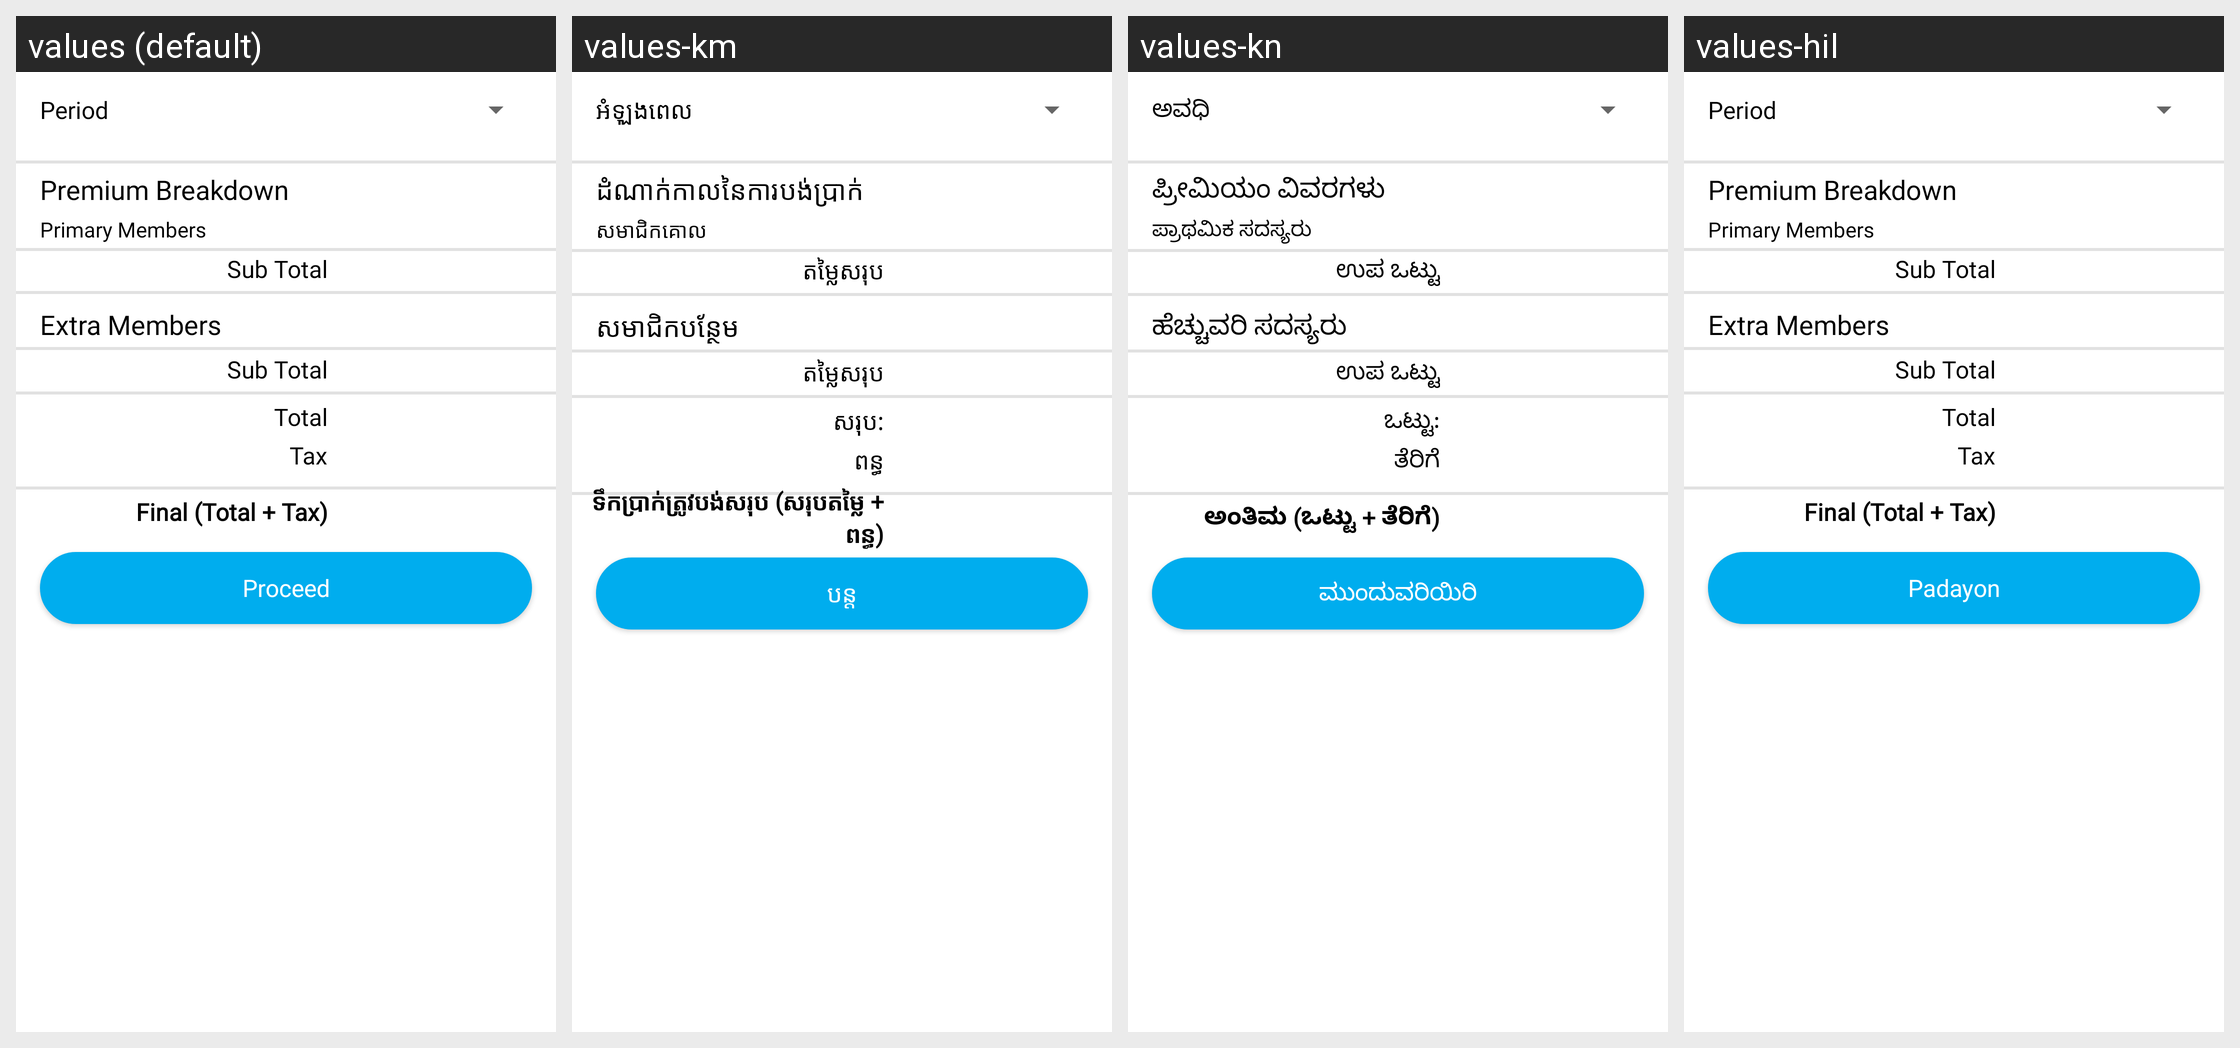

This grid shows one Android layout under several languages. Give, for every string resource on the screen, its name, the default text and each shown locale's text.
Android screen res/layout/fragment_premium.xml rendered under 4 locales, left to right: values (default), values-km, values-kn, values-hil. Device: Nexus 5 (rendered at 1080×1920; each locale shown at half size, 540×960, under a caption strip naming it); theme AppTheme.NoActionBar.
Strings drawn on this screen, with the default value and each locale's value (text and hints the layout hard-codes, and strings that could not be matched under every locale, appear in the picture but are not listed):

period
  values: Period
  values-km: អំឡុងពេល
  values-kn: ಅವಧಿ
  values-hil: Period

sub_total
  values: Sub Total
  values-km: តម្លៃសរុប
  values-kn: ಉಪ ಒಟ್ಟು
  values-hil: Sub Total

proceed
  values: Proceed
  values-km: បន្ត
  values-kn: ಮುಂದುವರಿಯಿರಿ
  values-hil: Padayon

premium_breakdown
  values: Premium Breakdown
  values-km: ដំណាក់កាលនៃការបង់ប្រាក់
  values-kn: ಪ್ರೀಮಿಯಂ ವಿವರಗಳು
  values-hil: Premium Breakdown

primary_members
  values: Primary Members
  values-km: សមាជិកគោល
  values-kn: ಪ್ರಾಥಮಿಕ ಸದಸ್ಯರು
  values-hil: Primary Members

extra_members
  values: Extra Members
  values-km: សមាជិកបន្ថែម
  values-kn: ಹೆಚ್ಚುವರಿ ಸದಸ್ಯರು
  values-hil: Extra Members

total
  values: Total
  values-km: សរុប:
  values-kn: ಒಟ್ಟು:
  values-hil: Total

tax
  values: Tax
  values-km: ពន្ធ
  values-kn: ತೆರಿಗೆ
  values-hil: Tax

final_total_tax
  values: Final (Total + Tax)
  values-km: ទឹកប្រាក់ត្រូវបង់សរុប (សរុបតម្លៃ + ពន្ធ)
  values-kn: ಅಂತಿಮ (ಒಟ್ಟು + ತೆರಿಗೆ)
  values-hil: Final (Total + Tax)
